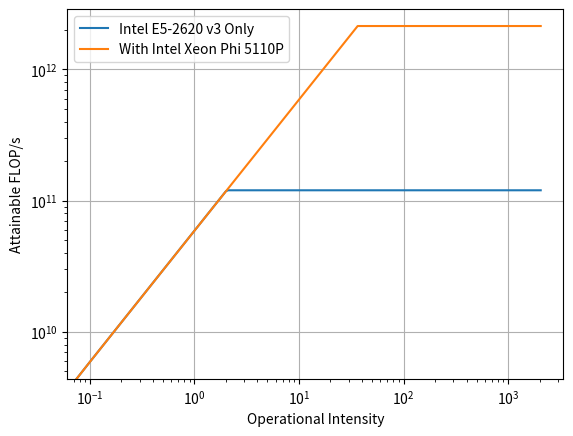

Python code for this plot:
import numpy as np
import matplotlib.pyplot as plt


def main():
    corePeakFlops = 120e9
    corePeakMemory = 59e9

    phiPeakFlops = 2141e9
    phiPeakMemory = 59e9

    step = np.arange(0, 2048, 0.1)

    coreMaxFlops = [min(corePeakFlops, corePeakMemory * s) for s in step]
    phiMaxFlops = [min(phiPeakFlops, phiPeakMemory * s) for s in step]

    plt.loglog(step, coreMaxFlops, label='Intel E5-2620 v3 Only')
    plt.loglog(step, phiMaxFlops, label='With Intel Xeon Phi 5110P')

    plt.xlabel("Operational Intensity")
    plt.ylabel("Attainable FLOP/s")
    plt.grid(True)
    plt.legend(loc='best')
    plt.savefig("roofline.pdf")

if __name__ == "__main__":
    main()
